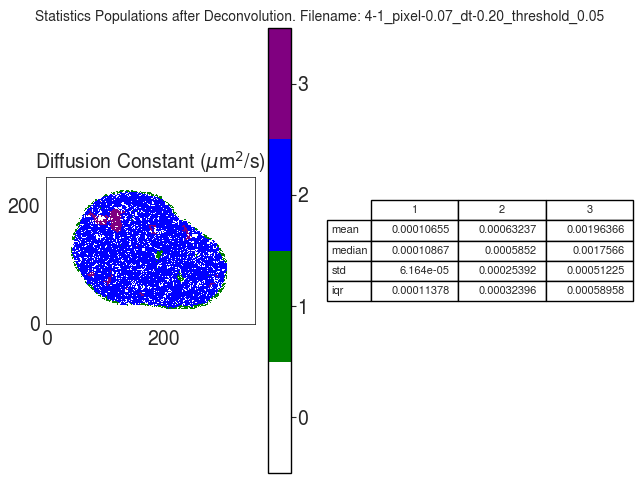

Data behind this chart, as committed beside it:
D
, 1, 2, 3
mean, 0.0001066, 0.0006324, 0.001964
median, 0.0001087, 0.0005852, 0.001757
std, 6.163800146885831e-05, 0.0002539, 0.0005122
iqr, 0.0001138, 0.000324, 0.0005896
